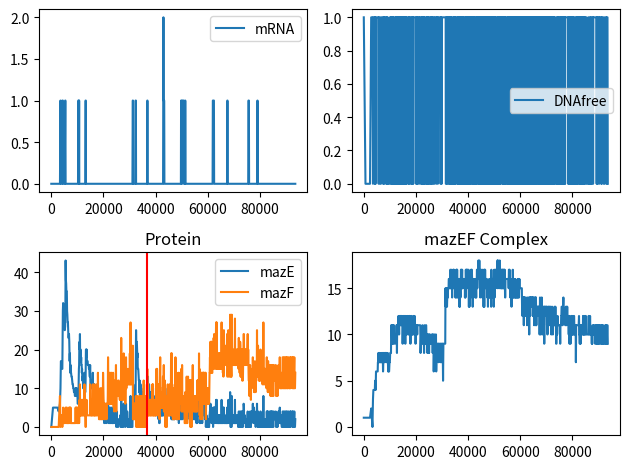

The script that saved this image:

import numpy as np
import matplotlib.pyplot as plt

def run_model():

	# initial conditions
	DNA = 1
	DNA_bound = 0
	mRNA = 0
	mazE = 2
	mazF = 4
	mazEF = 0
	t = 0
	division_time = [0]

	# params
	mRNA_deg = np.log(2)/(2 * 60)
	mazE_deg = np.log(2)/(30*60)
	mazF_deg = np.log(2)/(4*60*60)
	c_EFassoc = np.log(2)/60
	c_EFdiss = np.log(2)/30
	c_DNAassoc = np.log(2)/(25) #  taken from hipAB rate
	c_DNAdiss = np.log(2)/(1)  # taken from hipAB rate
	c_trsc = 0.0005
	c_trl_max = 1
	mazF_inhib = 1 + 20/mazF
	c_trl_mazE = (0.101 * c_trl_max)/mazF_inhib # 1.01 from model
	c_trl_mazF = (0.039 * c_trl_max)/mazF_inhib # .39 from model


	# initialize
	steps = 100000
	out = np.ndarray((6,steps))
	t_vec = []
	a = np.ndarray((10))

	for step in range(0,steps):
		# dynamic rates
		if mazF > 0:
			mazF_inhib = 1 + mazF/30
		else:
			mazF_inhib = 1
				# reduce trl rate
		if step > 35000:
			c_trl_max = 0.1/mazF_inhib
		else:
			c_trl_max = 1/mazF_inhib

		c_trl_mazE = 0.101 * c_trl_max # 1.01 from model
		c_trl_mazF = 0.039 * c_trl_max # .39 from model

		# TODO change to a dictionary to avoid confusion
		a[0] = c_trsc * DNA
		a[1] = mRNA_deg * mRNA
		a[2] = c_trl_mazE * mRNA
		a[3] = c_trl_mazF * mRNA
		a[4] = mazE_deg * mazE
		a[5] = mazF_deg * mazF
		a[6] = c_EFassoc * mazE * mazF
		a[7] = c_EFdiss * mazEF
		a[8] = c_DNAassoc * mazEF * DNA
		a[9] = c_DNAdiss * DNA_bound

		atot = sum(a)

		r1 = np.random.random(1)
		r2 = np.random.random(1)

		tau = 1/atot * np.log(1/r1)
		pcut = atot * r2

		# choose reaction
		for n in range(len(a)):
			if np.cumsum(a)[n] > pcut:
				q = n
				break

		# execute reaction
		if q == 0:
			mRNA += 1
		elif q == 1:
			mRNA -= 1
		elif q == 2:
			mazE += 1
		elif q == 3:
			mazF += 1
		elif q == 4:
			mazE -= 1
		elif q == 5:
			mazF -= 1
		elif q == 6:
			if (mazE >= 2) & (mazF >= 4):
				mazEF += 1
				mazE -= 2
				mazF -= 4
		elif q == 7:
			mazEF -= 1
			mazE += 2
			mazF += 4
		elif q == 8:
			DNA_bound += 1
			DNA -= 1
			mazEF -= 1
		elif q == 9:
			DNA_bound -= 1
			DNA += 1
			mazEF += 1
		

		t += tau
		# cell division
		# if t > division_time[-1] + 1800:
		# 	division_time.append(t[0])
		# 	mazE = divide_molecule(mazE)
		# 	mazF = divide_molecule(mazF)
		# 	mazEF = divide_molecule(mazEF)
		# 	mRNA = divide_molecule(mRNA)

		# store outputs
		out[0, step] = mRNA
		out[1, step] = mazE
		out[2, step] = mazF
		out[3, step] = mazEF
		out[4, step] = DNA
		out[5, step] = DNA_bound
		t_vec.append(t[0])


	gap = 100
	plt.subplot(221)
	plt.plot(t_vec[0:-1:gap], out[0,0:-1:gap], label='mRNA')
	plt.legend()
	plt.subplot(222)
	plt.plot(t_vec[0:-1:gap], out[4,0:-1:gap], label='DNAfree')
	plt.legend()

	# plt.subplot(233)
	# plt.plot(t_vec[0:-1:gap], out[5,0:-1:gap], label='DNAbound')
	# plt.legend()





	plt.subplot(223)
	plt.plot(t_vec[0:-1:gap], out[1,0:-1:gap], label='mazE')
	plt.plot(t_vec[0:-1:gap], out[2,0:-1:gap], label='mazF')
	# plot_cell_division_lines(division_time)
	plt.axvline(t_vec[35000], c='r')
	plt.title('Protein')
	plt.legend()

	plt.subplot(224)
	plt.plot(t_vec[0:-1:gap], out[3,0:-1:gap])
	plt.title('mazEF Complex')
	plt.tight_layout()
	print("plot finished")
	plt.show()

# -------------------------------------------
def divide_molecule(prot):
	prot, r = np.divmod(prot, 2)
	prot += r * np.random.randint(2) # randomly assign remaining extra protein
	return prot

def plot_cell_division_lines(division_time):
	for l in division_time:
		plt.axvline(l, color='k')

# -------------------------------------------

if __name__ == '__main__':
	run_model()
